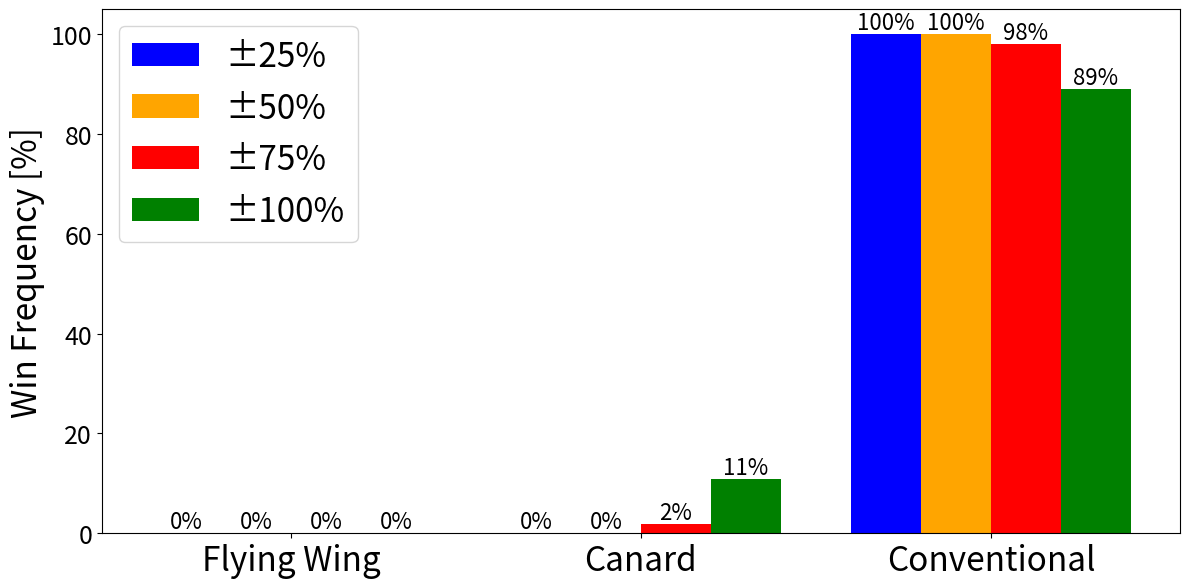

Source code (Python): (Note: this script raises an exception after producing the figure.)
import numpy as np
import itertools
import matplotlib.pyplot as plt

plt.rcParams["axes.labelsize"] = 24
plt.rcParams["axes.titlesize"] = 24
plt.rcParams["xtick.labelsize"] = 18
plt.rcParams["ytick.labelsize"] = 18
plt.rcParams["legend.fontsize"] = 24
# plt.rcParams["svg.fonttype"] = "none"
# plt.rcParams["figure.labelsize"] = 16
# plt.rcParams["font.family"] = "serif"
# plt.rcParams["font.serif"] = "CMU Serif"

# Define the trade off table
criteria = ["Ground Clearance", "Emission reduction", "Development Risk", "Cost", "Operability"]
initial_weights = np.array([0.1, 0.3, 0.2, 0.3, 0.1])
concepts = ["Flying Wing", "Canard", "Conventional"]

# Define importance
initial_importance = np.array([[3, 1, 1, 2, 1], [3, 4, 4, 4, 3], [4, 3, 5, 5, 5]])


# Function to calculate final scores
def calculate_scores(weights, importance):
    return np.sum(importance * weights, axis=1)


# Generate weight ranges within ±25% of the initial weights
weight_ranges_1 = [np.linspace(w * 0.75, w * 1.25, 10) for w in initial_weights]
weight_ranges_2 = [np.linspace(w * 0.5, w * 1.5, 10) for w in initial_weights]
weight_ranges_3 = [np.linspace(w * 0.25, w * 1.75, 10) for w in initial_weights]
weight_ranges_4 = [np.linspace(w * 0, w * 2, 10) for w in initial_weights]

# Generate all combinations of weights that sum to 1
weight_combinations_1 = []
weight_combinations_2 = []
weight_combinations_3 = []
weight_combinations_4 = []
for w in itertools.product(*weight_ranges_1):
    w = np.array(w)  # type: ignore[assignment]
    if np.isclose(np.sum(w), 1):
        weight_combinations_1.append(w)

for w in itertools.product(*weight_ranges_2):
    w = np.array(w)  # type: ignore[assignment]
    if np.isclose(np.sum(w), 1):
        weight_combinations_2.append(w)

for w in itertools.product(*weight_ranges_3):
    w = np.array(w)  # type: ignore[assignment]
    if np.isclose(np.sum(w), 1):
        weight_combinations_3.append(w)

for w in itertools.product(*weight_ranges_4):
    w = np.array(w)  # type: ignore[assignment]
    if np.isclose(np.sum(w), 1):
        weight_combinations_4.append(w)

# Prepare to store results
score_freq_1 = {concept: 0 for concept in concepts}
score_freq_2 = {concept: 0 for concept in concepts}
score_freq_3 = {concept: 0 for concept in concepts}
score_freq_4 = {concept: 0 for concept in concepts}

# Evaluate all combinations of weights and initial importance values for each range
for weights in weight_combinations_1:
    final_scores = calculate_scores(weights, initial_importance)
    winning_concept_index = np.argmax(final_scores)
    winning_concept = concepts[winning_concept_index]
    score_freq_1[winning_concept] += 1

for weights in weight_combinations_2:
    final_scores = calculate_scores(weights, initial_importance)
    winning_concept_index = np.argmax(final_scores)
    winning_concept = concepts[winning_concept_index]
    score_freq_2[winning_concept] += 1

for weights in weight_combinations_3:
    final_scores = calculate_scores(weights, initial_importance)
    winning_concept_index = np.argmax(final_scores)
    winning_concept = concepts[winning_concept_index]
    score_freq_3[winning_concept] += 1

for weights in weight_combinations_4:
    final_scores = calculate_scores(weights, initial_importance)
    winning_concept_index = np.argmax(final_scores)
    winning_concept = concepts[winning_concept_index]
    score_freq_4[winning_concept] += 1

# Plot the results
# Plot the results
plt.figure(figsize=(12, 6))
x_pos = np.arange(len(concepts))
bar_width = 0.2

total_cases = len(weight_combinations_1)  # Assuming weight_combinations_1 has the total number of cases

# Plot frequency for each range
plt.bar(
    x_pos - bar_width * 1.5,
    [score_freq_1[concept] * 100 / total_cases for concept in concepts],
    bar_width,
    label="±25%",
    color="blue",
)
plt.bar(
    x_pos - bar_width / 2,
    [score_freq_2[concept] * 100 / total_cases for concept in concepts],
    bar_width,
    label="±50%",
    color="orange",
)
plt.bar(
    x_pos + bar_width / 2,
    [score_freq_3[concept] * 100 / total_cases for concept in concepts],
    bar_width,
    label="±75%",
    color="red",
)
plt.bar(
    x_pos + bar_width * 1.5,
    [score_freq_4[concept] * 100 / total_cases for concept in concepts],
    bar_width,
    label="±100%",
    color="green",
)

# Add labels and title
# plt.xlabel('Concepts')
plt.ylabel("Win Frequency [%]")
plt.xticks(x_pos, concepts, fontsize=24)
plt.legend(loc="upper left")

# Add text labels for each bar
FONTSIZE_TXT = 16
for i in range(len(concepts)):
    plt.text(
        x_pos[i] - bar_width * 1.5,
        score_freq_1[concepts[i]] * 100 / total_cases,
        f"{(score_freq_1[concepts[i]] / total_cases) * 100:.0f}%",
        ha="center",
        va="bottom",
        fontsize=FONTSIZE_TXT,
    )
    plt.text(
        x_pos[i] - bar_width / 2,
        score_freq_2[concepts[i]] * 100 / total_cases,
        f"{(score_freq_2[concepts[i]] / total_cases) * 100:.0f}%",
        ha="center",
        va="bottom",
        fontsize=FONTSIZE_TXT,
    )
    plt.text(
        x_pos[i] + bar_width / 2,
        score_freq_3[concepts[i]] * 100 / total_cases,
        f"{(score_freq_3[concepts[i]] / total_cases) * 100:.0f}%",
        ha="center",
        va="bottom",
        fontsize=FONTSIZE_TXT,
    )
    plt.text(
        x_pos[i] + bar_width * 1.5,
        score_freq_4[concepts[i]] * 100 / total_cases,
        f"{(score_freq_4[concepts[i]] / total_cases) * 100:.0f}%",
        ha="center",
        va="bottom",
        fontsize=FONTSIZE_TXT,
    )

plt.tight_layout()
plt.savefig("Figures/sensitivity_analysis.pdf")
plt.show()
